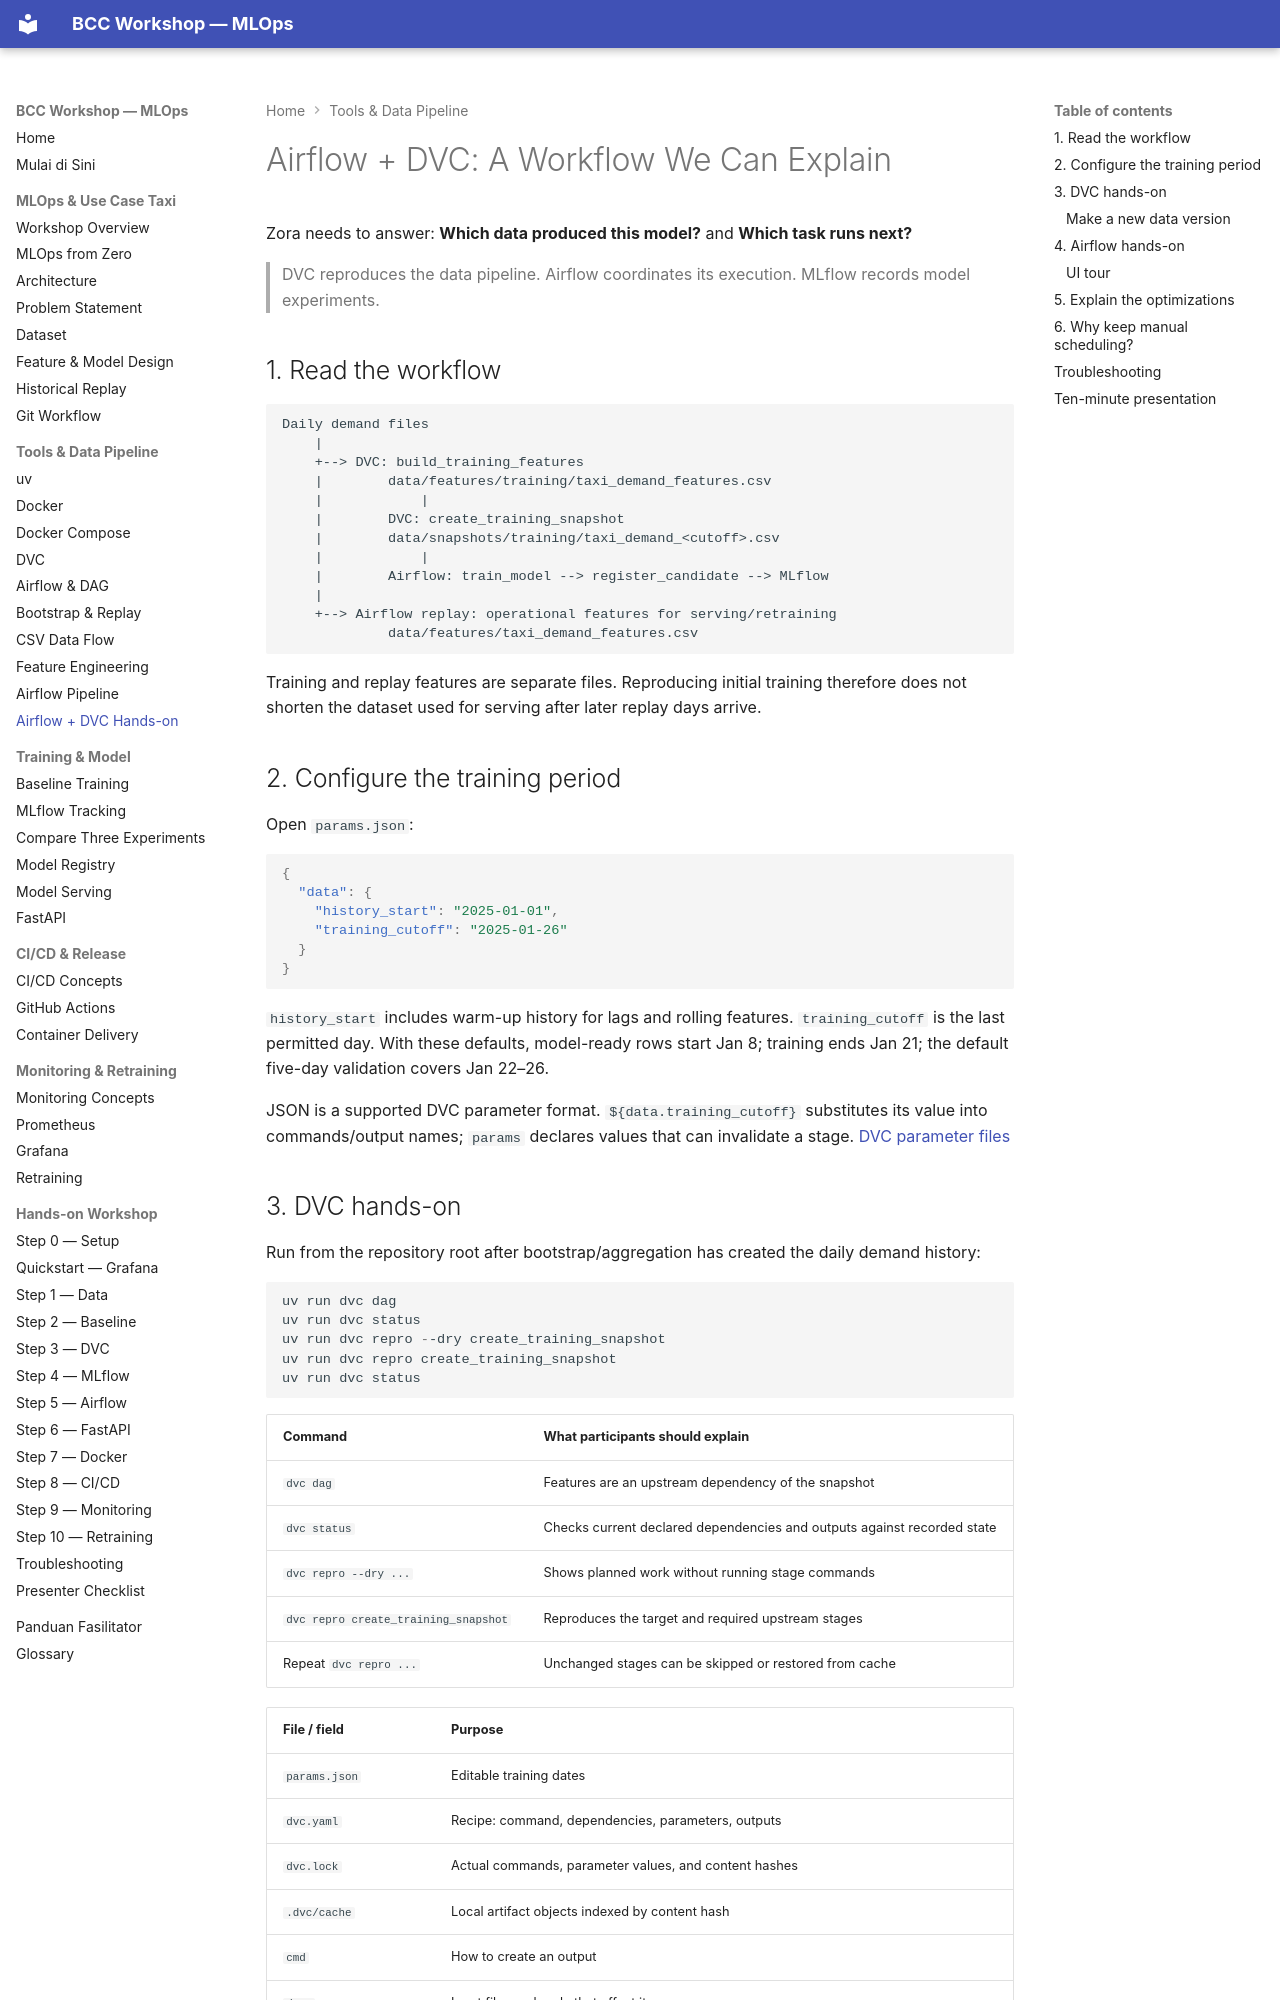

repository: ahmadnafi30/bcc-workshop-mlops · page: 05-data-pipeline/airflow-dvc-workshop/index.html · generator: mkdocs

# Airflow + DVC: A Workflow We Can Explain

Zora needs to answer: **Which data produced this model?** and **Which task runs next?**

> DVC reproduces the data pipeline. Airflow coordinates its execution. MLflow records model experiments.

## 1. Read the workflow

~~~text
Daily demand files
    |
    +--> DVC: build_training_features
    |        data/features/training/taxi_demand_features.csv
    |            |
    |        DVC: create_training_snapshot
    |        data/snapshots/training/taxi_demand_<cutoff>.csv
    |            |
    |        Airflow: train_model --> register_candidate --> MLflow
    |
    +--> Airflow replay: operational features for serving/retraining
             data/features/taxi_demand_features.csv
~~~

Training and replay features are separate files. Reproducing initial training therefore does not shorten the dataset used for serving after later replay days arrive.

## 2. Configure the training period

Open `params.json`:

~~~json
{
  "data": {
    "history_start": "2025-01-01",
    "training_cutoff": "2025-01-26"
  }
}
~~~

`history_start` includes warm-up history for lags and rolling features. `training_cutoff` is the last permitted day. With these defaults, model-ready rows start Jan 8; training ends Jan 21; the default five-day validation covers Jan 22–26.

JSON is a supported DVC parameter format. `${data.training_cutoff}` substitutes its value into commands/output names; `params` declares values that can invalidate a stage. [DVC parameter files](https://doc.dvc.org/user-guide/project-structure/dvcyaml-files)

## 3. DVC hands-on

Run from the repository root after bootstrap/aggregation has created the daily demand history:

~~~powershell
uv run dvc dag
uv run dvc status
uv run dvc repro --dry create_training_snapshot
uv run dvc repro create_training_snapshot
uv run dvc status
~~~

| Command | What participants should explain |
| --- | --- |
| `dvc dag` | Features are an upstream dependency of the snapshot |
| `dvc status` | Checks current declared dependencies and outputs against recorded state |
| `dvc repro --dry ...` | Shows planned work without running stage commands |
| `dvc repro create_training_snapshot` | Reproduces the target and required upstream stages |
| Repeat `dvc repro ...` | Unchanged stages can be skipped or restored from cache |

| File / field | Purpose |
| --- | --- |
| `params.json` | Editable training dates |
| `dvc.yaml` | Recipe: command, dependencies, parameters, outputs |
| `dvc.lock` | Actual commands, parameter values, and content hashes |
| `.dvc/cache` | Local artifact objects indexed by content hash |
| `cmd` | How to create an output |
| `deps` | Input files and code that affect it |
| `params` | Configuration values that affect the stage |
| `outs` | Generated artifacts DVC tracks and caches |

The demand directory is a broad dependency. A later day can trigger the training-features stage, even after the cutoff. Its command still uses the configured date range; unchanged output content lets the snapshot remain unchanged. This simple declaration trades some unnecessary upstream work for readability.
